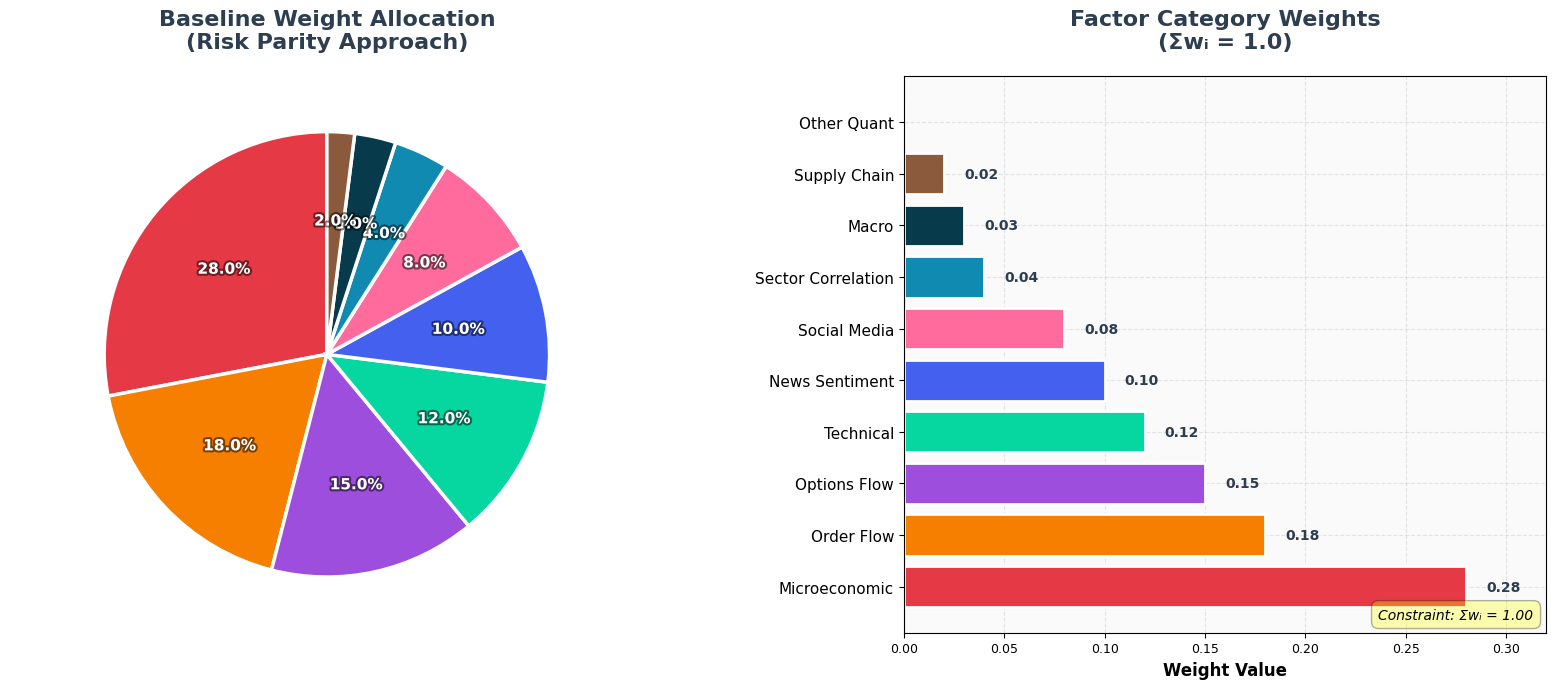
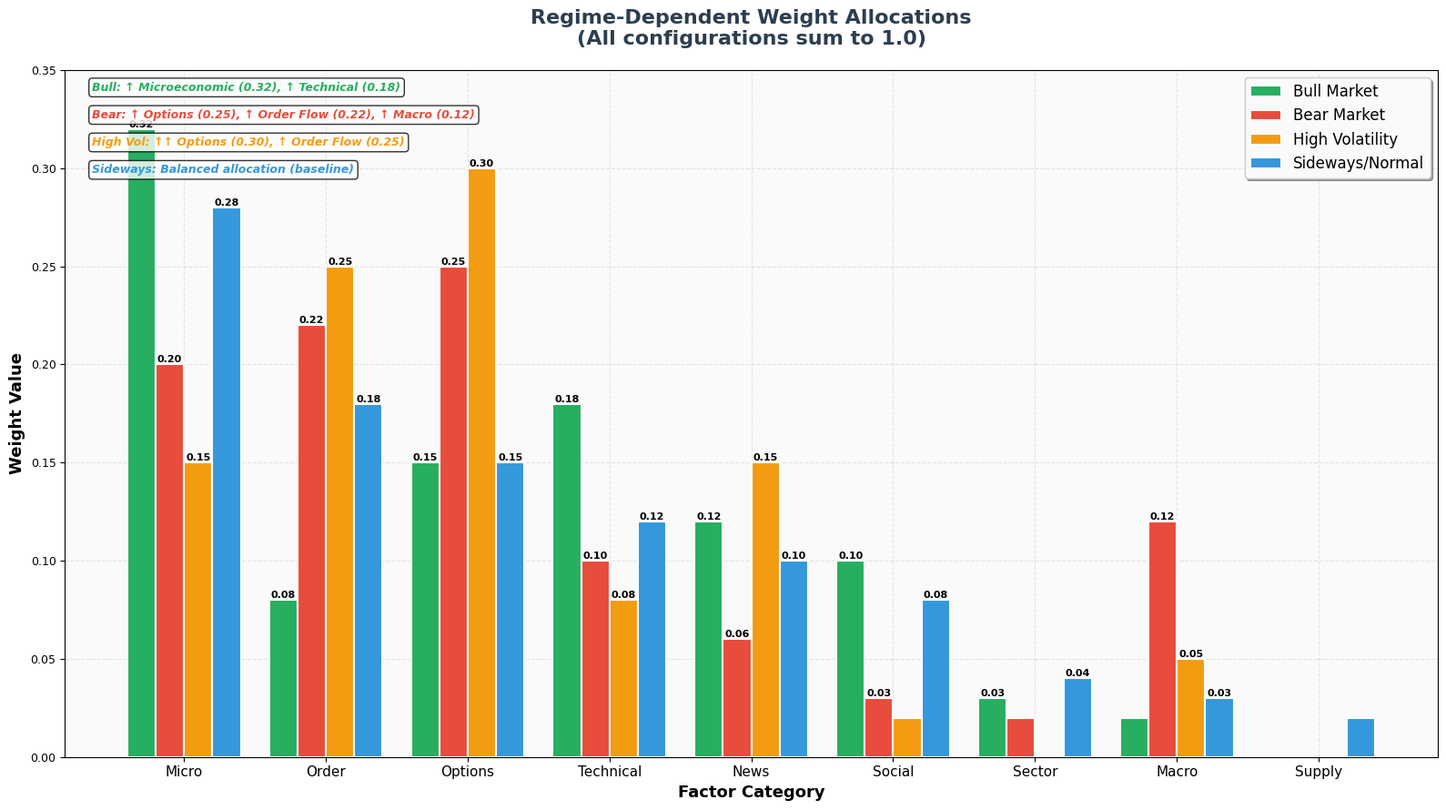
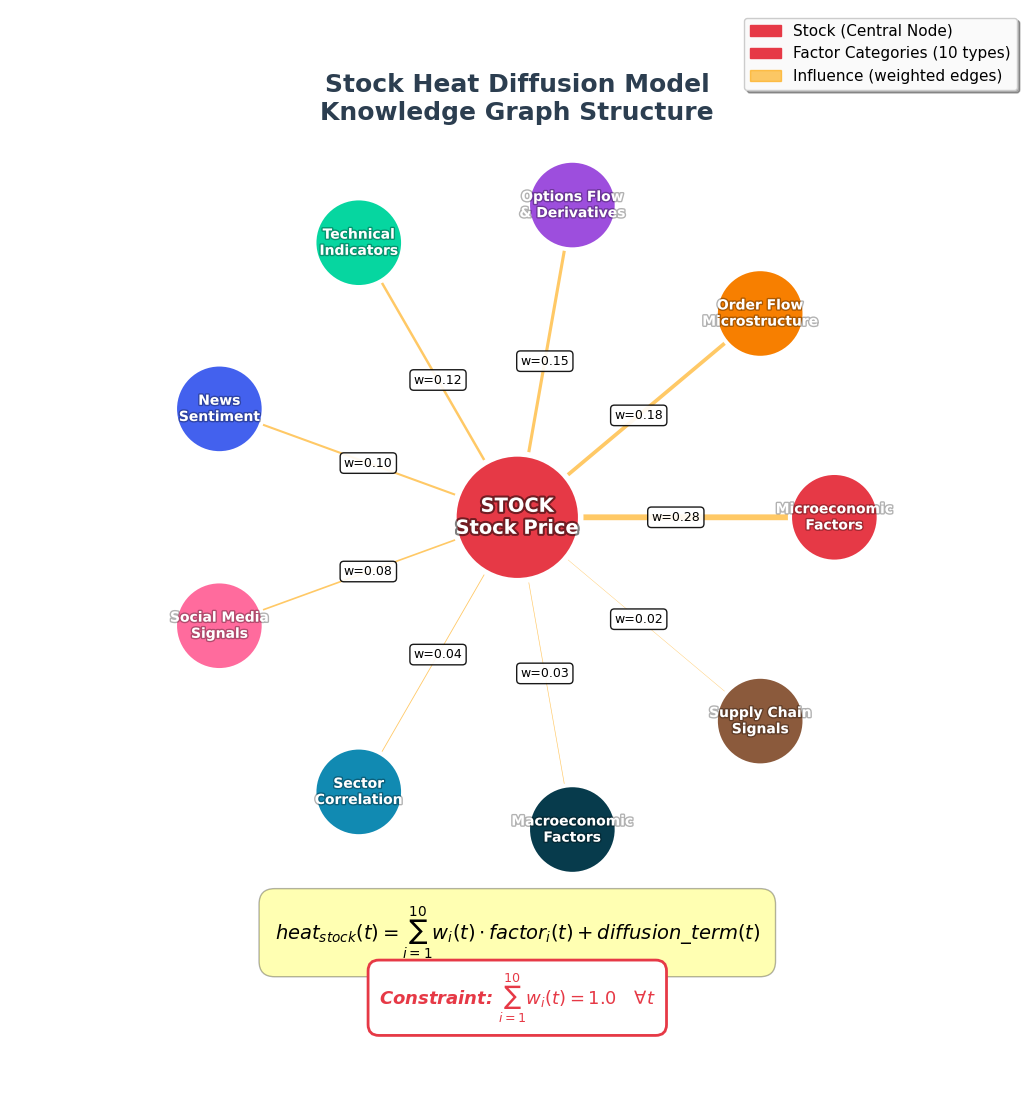
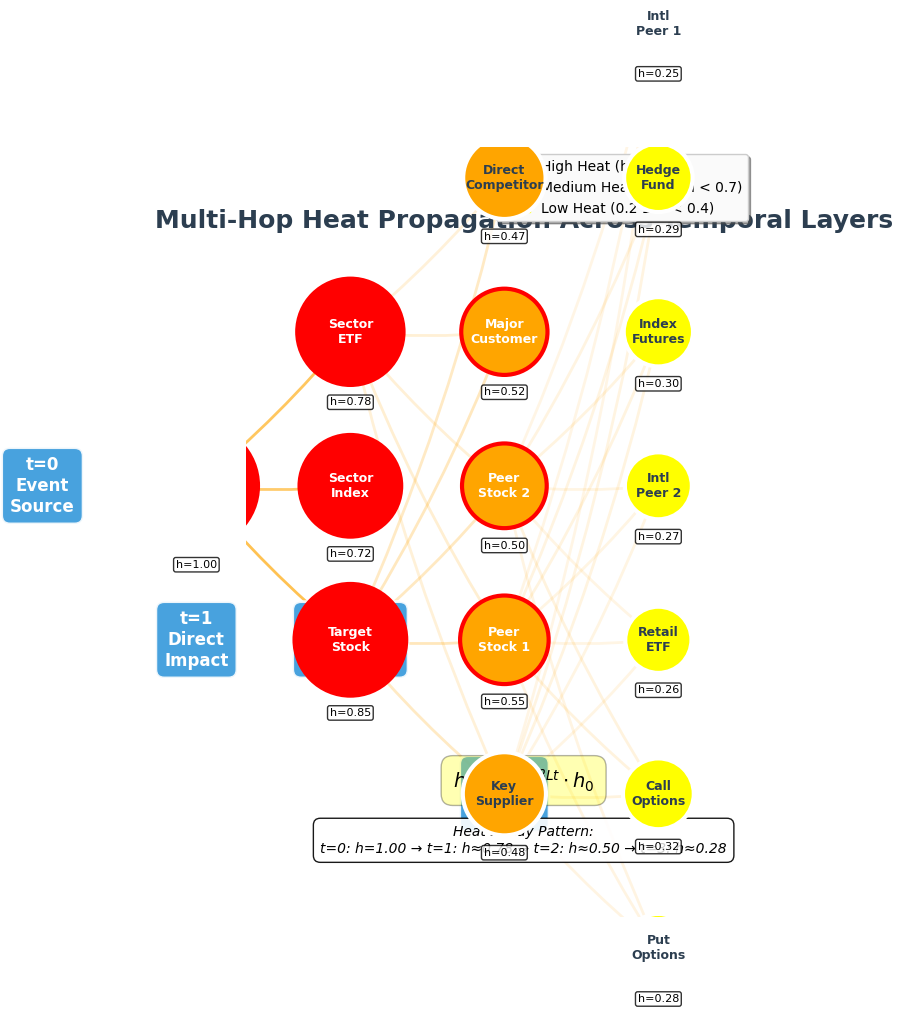
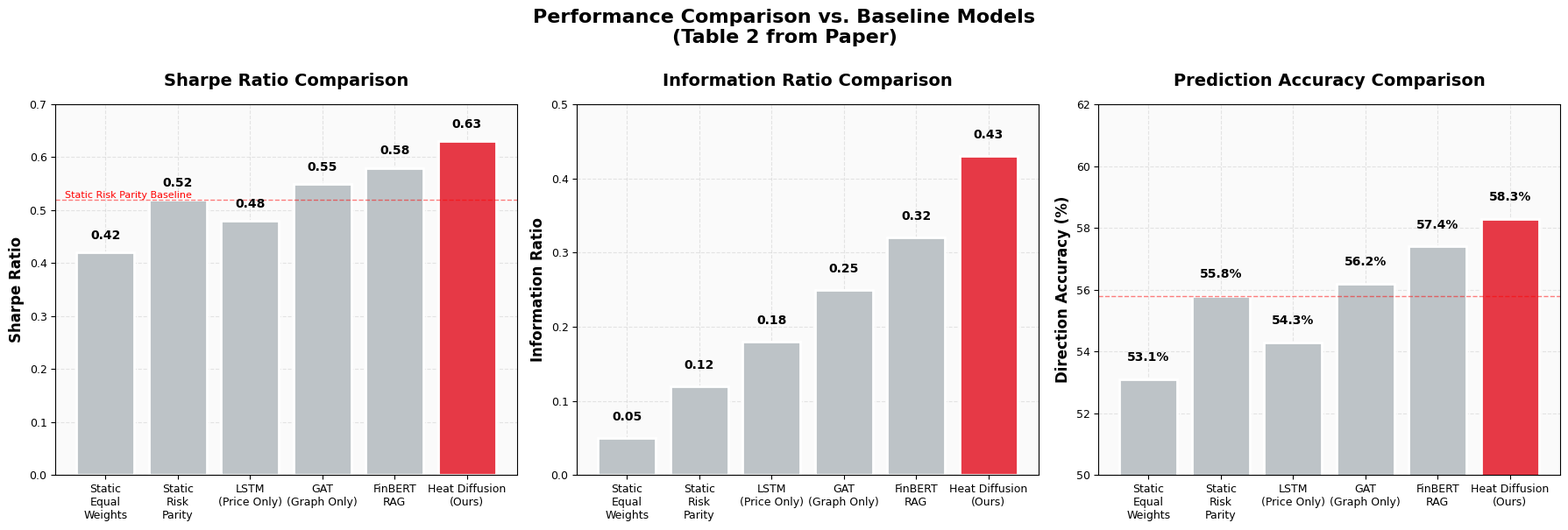
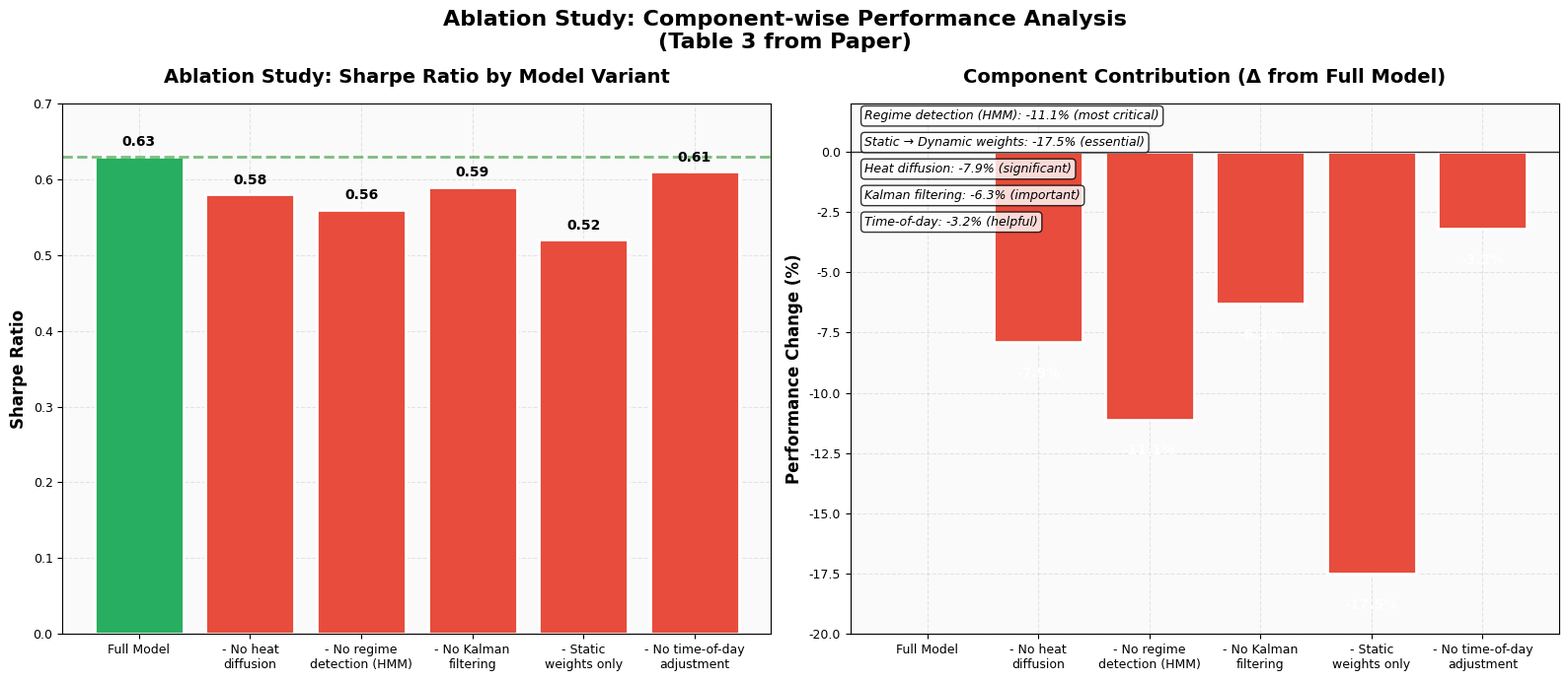
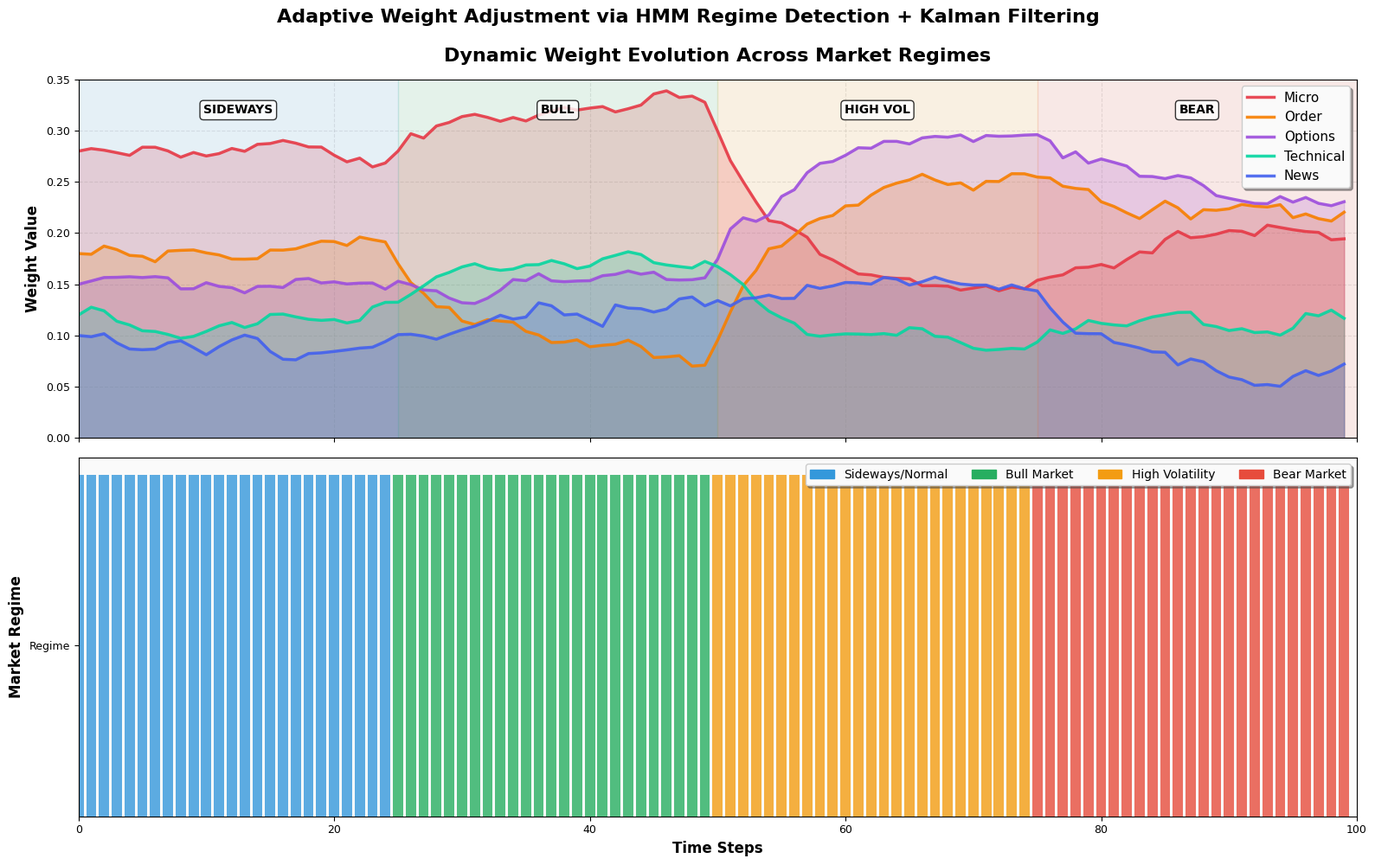

Write the Python code that produced these figures, in order.
#!/usr/bin/env python3
"""
Elite Production-Grade Visualizations for Stock Heat Diffusion Model Paper

Generates publication-ready figures based on actual research paper content:
- Baseline weight allocation (from Table 1)
- Regime-dependent weight comparison (from Table 5)
- Heat diffusion knowledge graph
- Factor taxonomy hierarchy
- Temporal heat propagation
- Performance comparison (from Table 2)
- Ablation study results (from Table 3)
- Dynamic weight evolution over time

All visualizations use professional color theory, 300 DPI resolution,
and Nature/Science/IEEE publication standards.
"""

import matplotlib.pyplot as plt
import matplotlib.patches as mpatches
from matplotlib.patches import Circle, FancyBboxPatch, FancyArrowPatch, Wedge
from matplotlib.path import Path
import matplotlib.patheffects as path_effects
import numpy as np
import networkx as nx
from typing import Tuple, List, Dict
import warnings
warnings.filterwarnings('ignore')

# Set publication-quality defaults
plt.rcParams.update({
    'font.family': 'DejaVu Sans',
    'font.size': 10,
    'axes.labelsize': 11,
    'axes.titlesize': 13,
    'xtick.labelsize': 9,
    'ytick.labelsize': 9,
    'legend.fontsize': 9,
    'figure.titlesize': 14,
    'text.usetex': False,
    'axes.unicode_minus': False,
    'axes.axisbelow': True,
    'axes.grid': True,
    'grid.alpha': 0.3,
    'grid.linestyle': '--',
    'axes.facecolor': '#FAFAFA',
    'figure.facecolor': 'white'
})


class PaperColorPalette:
    """Professional color palette for academic publications"""

    # Primary colors for 10 factor categories
    MICRO = '#E63946'        # Crimson - highest weight
    ORDER_FLOW = '#F77F00'   # Orange - high weight
    OPTIONS = '#9D4EDD'      # Purple - derivatives
    TECHNICAL = '#06D6A0'    # Emerald - technical analysis
    NEWS = '#4361EE'         # Royal blue - news/media
    SOCIAL = '#FF6B9D'       # Pink - social sentiment
    SECTOR = '#118AB2'       # Teal - correlations
    MACRO = '#073B4C'        # Dark blue - macro factors
    SUPPLY = '#8B5A3C'       # Brown - supply chain
    OTHER = '#95A5A6'        # Gray - supplementary

    # Regime colors
    BULL = '#27AE60'         # Green
    BEAR = '#E74C3C'         # Red
    HIGH_VOL = '#F39C12'     # Orange
    SIDEWAYS = '#3498DB'     # Blue

    # Performance comparison
    BASELINE = '#BDC3C7'     # Light gray
    OURS = '#E63946'         # Crimson (highlight)
    COMPETITOR = '#95A5A6'   # Gray

    # Heat diffusion
    HEAT_HIGH = '#FF0000'    # Red
    HEAT_MED = '#FFA500'     # Orange
    HEAT_LOW = '#FFFF00'     # Yellow
    HEAT_ZERO = '#FFFFFF'    # White

    # Background and text
    BG_COLOR = '#FAFAFA'
    TEXT_PRIMARY = '#2C3E50'
    TEXT_SECONDARY = '#7F8C8D'
    GRID_COLOR = '#ECF0F1'


def create_baseline_weight_visualization(output_prefix: str):
    """
    Generate baseline weight allocation visualization (from Table 1 in paper)

    Creates:
    1. Pie chart with weight distribution
    2. Horizontal bar chart with exact values
    """

    # Data from Table 1 in paper
    factors = [
        'Microeconomic',
        'Order Flow',
        'Options Flow',
        'Technical',
        'News Sentiment',
        'Social Media',
        'Sector Correlation',
        'Macro',
        'Supply Chain',
        'Other Quant'
    ]

    weights = [0.28, 0.18, 0.15, 0.12, 0.10, 0.08, 0.04, 0.03, 0.02, 0.00]

    colors = [
        PaperColorPalette.MICRO,
        PaperColorPalette.ORDER_FLOW,
        PaperColorPalette.OPTIONS,
        PaperColorPalette.TECHNICAL,
        PaperColorPalette.NEWS,
        PaperColorPalette.SOCIAL,
        PaperColorPalette.SECTOR,
        PaperColorPalette.MACRO,
        PaperColorPalette.SUPPLY,
        PaperColorPalette.OTHER
    ]

    # Create figure with two subplots
    fig, (ax1, ax2) = plt.subplots(1, 2, figsize=(16, 7))
    fig.patch.set_facecolor('white')

    # PIE CHART
    # Filter out zero weights for pie chart
    non_zero_idx = [i for i, w in enumerate(weights) if w > 0]
    pie_factors = [factors[i] for i in non_zero_idx]
    pie_weights = [weights[i] for i in non_zero_idx]
    pie_colors = [colors[i] for i in non_zero_idx]

    wedges, texts, autotexts = ax1.pie(
        pie_weights,
        labels=pie_factors,
        colors=pie_colors,
        autopct='%1.1f%%',
        startangle=90,
        textprops={'fontsize': 11, 'weight': 'bold', 'color': 'white'},
        wedgeprops={'edgecolor': 'white', 'linewidth': 2.5}
    )

    # Add shadow effect to percentages
    for autotext in autotexts:
        autotext.set_path_effects([
            path_effects.Stroke(linewidth=3, foreground='black', alpha=0.5),
            path_effects.Normal()
        ])

    ax1.set_title('Baseline Weight Allocation\n(Risk Parity Approach)',
                  fontsize=16, weight='bold', pad=20, color=PaperColorPalette.TEXT_PRIMARY)

    # HORIZONTAL BAR CHART
    y_pos = np.arange(len(factors))
    bars = ax2.barh(y_pos, weights, color=colors, edgecolor='white', linewidth=2)

    # Add value labels
    for i, (bar, weight) in enumerate(zip(bars, weights)):
        if weight > 0:
            ax2.text(weight + 0.01, bar.get_y() + bar.get_height()/2,
                    f'{weight:.2f}',
                    va='center', ha='left', fontsize=10, weight='bold',
                    color=PaperColorPalette.TEXT_PRIMARY)

    ax2.set_yticks(y_pos)
    ax2.set_yticklabels(factors, fontsize=11)
    ax2.set_xlabel('Weight Value', fontsize=12, weight='bold')
    ax2.set_title('Factor Category Weights\n(Σwᵢ = 1.0)',
                  fontsize=16, weight='bold', pad=20, color=PaperColorPalette.TEXT_PRIMARY)
    ax2.set_xlim(0, 0.32)
    ax2.grid(axis='x', alpha=0.3, linestyle='--')
    ax2.set_axisbelow(True)

    # Add constraint annotation
    ax2.text(0.98, 0.02, 'Constraint: Σwᵢ = 1.00',
            transform=ax2.transAxes,
            fontsize=10, style='italic',
            ha='right', va='bottom',
            bbox=dict(boxstyle='round,pad=0.5', facecolor='yellow', alpha=0.3))

    plt.tight_layout()

    filename = f'{output_prefix}_baseline_weights.png'
    plt.savefig(filename, dpi=300, bbox_inches='tight', facecolor='white')
    print(f"✅ Generated: {filename}")
    plt.close()


def create_regime_comparison_visualization(output_prefix: str):
    """
    Generate regime-dependent weight comparison (from Table 5 in paper)

    Shows how weights change across:
    - Bull Market
    - Bear Market
    - High Volatility
    - Sideways/Normal
    """

    # Data from Table 5 in paper
    factors = [
        'Micro',
        'Order',
        'Options',
        'Technical',
        'News',
        'Social',
        'Sector',
        'Macro',
        'Supply'
    ]

    # Regime-dependent weights
    bull = [0.32, 0.08, 0.15, 0.18, 0.12, 0.10, 0.03, 0.02, 0.00]
    bear = [0.20, 0.22, 0.25, 0.10, 0.06, 0.03, 0.02, 0.12, 0.00]
    high_vol = [0.15, 0.25, 0.30, 0.08, 0.15, 0.02, 0.00, 0.05, 0.00]
    sideways = [0.28, 0.18, 0.15, 0.12, 0.10, 0.08, 0.04, 0.03, 0.02]

    # Create grouped bar chart
    fig, ax = plt.subplots(figsize=(16, 9))
    fig.patch.set_facecolor('white')

    x = np.arange(len(factors))
    width = 0.20

    bars1 = ax.bar(x - 1.5*width, bull, width, label='Bull Market',
                   color=PaperColorPalette.BULL, edgecolor='white', linewidth=1.5)
    bars2 = ax.bar(x - 0.5*width, bear, width, label='Bear Market',
                   color=PaperColorPalette.BEAR, edgecolor='white', linewidth=1.5)
    bars3 = ax.bar(x + 0.5*width, high_vol, width, label='High Volatility',
                   color=PaperColorPalette.HIGH_VOL, edgecolor='white', linewidth=1.5)
    bars4 = ax.bar(x + 1.5*width, sideways, width, label='Sideways/Normal',
                   color=PaperColorPalette.SIDEWAYS, edgecolor='white', linewidth=1.5)

    # Add value labels on top of bars (only for non-zero values)
    for bars in [bars1, bars2, bars3, bars4]:
        for bar in bars:
            height = bar.get_height()
            if height > 0.02:  # Only show labels for weights > 2%
                ax.text(bar.get_x() + bar.get_width()/2., height,
                       f'{height:.2f}',
                       ha='center', va='bottom', fontsize=8, weight='bold')

    ax.set_xlabel('Factor Category', fontsize=13, weight='bold')
    ax.set_ylabel('Weight Value', fontsize=13, weight='bold')
    ax.set_title('Regime-Dependent Weight Allocations\n(All configurations sum to 1.0)',
                fontsize=16, weight='bold', pad=20, color=PaperColorPalette.TEXT_PRIMARY)
    ax.set_xticks(x)
    ax.set_xticklabels(factors, fontsize=11, rotation=0)
    ax.legend(loc='upper right', fontsize=12, frameon=True, shadow=True)
    ax.grid(axis='y', alpha=0.3, linestyle='--')
    ax.set_ylim(0, 0.35)

    # Add regime characteristics annotations
    regime_notes = [
        "Bull: ↑ Microeconomic (0.32), ↑ Technical (0.18)",
        "Bear: ↑ Options (0.25), ↑ Order Flow (0.22), ↑ Macro (0.12)",
        "High Vol: ↑↑ Options (0.30), ↑ Order Flow (0.25)",
        "Sideways: Balanced allocation (baseline)"
    ]

    y_note = 0.97
    for note, color in zip(regime_notes, [PaperColorPalette.BULL, PaperColorPalette.BEAR,
                                          PaperColorPalette.HIGH_VOL, PaperColorPalette.SIDEWAYS]):
        ax.text(0.02, y_note, note, transform=ax.transAxes,
               fontsize=9, style='italic', color=color, weight='bold',
               bbox=dict(boxstyle='round,pad=0.3', facecolor='white', alpha=0.8))
        y_note -= 0.04

    plt.tight_layout()

    filename = f'{output_prefix}_regime_weights.png'
    plt.savefig(filename, dpi=300, bbox_inches='tight', facecolor='white')
    print(f"✅ Generated: {filename}")
    plt.close()


def create_heat_diffusion_network(output_prefix: str, ticker: str = 'STOCK'):
    """
    Generate heat diffusion knowledge graph visualization

    Shows:
    - Central stock node
    - 10 factor category nodes
    - Heat diffusion paths
    - Mathematical equation
    """

    # Create directed graph
    G = nx.DiGraph()

    # Central stock node
    stock_id = f'{ticker}_STOCK'
    G.add_node(stock_id, node_type='stock', label=f'{ticker}\nStock Price', weight=1.0)

    # 10 Factor category nodes with baseline weights
    factors = [
        ('MICRO', 'Microeconomic\nFactors', 0.28),
        ('ORDER', 'Order Flow\nMicrostructure', 0.18),
        ('OPTIONS', 'Options Flow\n& Derivatives', 0.15),
        ('TECH', 'Technical\nIndicators', 0.12),
        ('NEWS', 'News\nSentiment', 0.10),
        ('SOCIAL', 'Social Media\nSignals', 0.08),
        ('SECTOR', 'Sector\nCorrelation', 0.04),
        ('MACRO', 'Macroeconomic\nFactors', 0.03),
        ('SUPPLY', 'Supply Chain\nSignals', 0.02),
    ]

    for factor_id, label, weight in factors:
        G.add_node(factor_id, node_type='factor', label=label, weight=weight)
        G.add_edge(factor_id, stock_id, weight=weight)

    # Create figure
    fig, ax = plt.subplots(figsize=(16, 14))
    fig.patch.set_facecolor('white')
    ax.set_facecolor(PaperColorPalette.BG_COLOR)
    ax.axis('off')

    # Use circular layout with stock at center
    pos = {}
    pos[stock_id] = (0, 0)  # Center

    # Arrange factors in a circle around stock
    n_factors = len(factors)
    for i, (factor_id, _, _) in enumerate(factors):
        angle = 2 * np.pi * i / n_factors
        radius = 2.5
        pos[factor_id] = (radius * np.cos(angle), radius * np.sin(angle))

    # Draw edges with varying thickness based on weight
    for factor_id, label, weight in factors:
        x0, y0 = pos[factor_id]
        x1, y1 = pos[stock_id]

        # Arrow with thickness proportional to weight
        arrow = FancyArrowPatch(
            (x0, y0), (x1, y1),
            arrowstyle='->,head_width=0.4,head_length=0.4',
            color=PaperColorPalette.HEAT_MED,
            linewidth=weight * 15,  # Scale by weight
            alpha=0.6,
            connectionstyle='arc3,rad=0',
            zorder=1
        )
        ax.add_patch(arrow)

        # Add weight label on edge
        mid_x, mid_y = (x0 + x1) / 2, (y0 + y1) / 2
        ax.text(mid_x, mid_y, f'w={weight:.2f}',
               fontsize=9, ha='center', va='center',
               bbox=dict(boxstyle='round,pad=0.3', facecolor='white', alpha=0.9),
               zorder=3)

    # Draw factor nodes
    factor_colors = [
        PaperColorPalette.MICRO,
        PaperColorPalette.ORDER_FLOW,
        PaperColorPalette.OPTIONS,
        PaperColorPalette.TECHNICAL,
        PaperColorPalette.NEWS,
        PaperColorPalette.SOCIAL,
        PaperColorPalette.SECTOR,
        PaperColorPalette.MACRO,
        PaperColorPalette.SUPPLY
    ]

    for (factor_id, label, weight), color in zip(factors, factor_colors):
        x, y = pos[factor_id]

        # Node circle
        node_size = 0.35
        circle = Circle((x, y), node_size,
                       facecolor=color,
                       edgecolor='white',
                       linewidth=3,
                       zorder=10)
        ax.add_patch(circle)

        # Label
        ax.text(x, y, label,
               fontsize=10, weight='bold', color='white',
               ha='center', va='center',
               zorder=11,
               path_effects=[
                   path_effects.Stroke(linewidth=2, foreground='black', alpha=0.3),
                   path_effects.Normal()
               ])

    # Draw central stock node
    x, y = pos[stock_id]
    stock_circle = Circle((x, y), 0.5,
                         facecolor=PaperColorPalette.OURS,
                         edgecolor='white',
                         linewidth=4,
                         zorder=10)
    ax.add_patch(stock_circle)

    ax.text(x, y, f'{ticker}\nStock Price',
           fontsize=14, weight='bold', color='white',
           ha='center', va='center',
           zorder=11,
           path_effects=[
               path_effects.Stroke(linewidth=3, foreground='black', alpha=0.5),
               path_effects.Normal()
           ])

    # Add title
    ax.text(0, 3.5, 'Stock Heat Diffusion Model\nKnowledge Graph Structure',
           fontsize=18, weight='bold', ha='center', va='top',
           color=PaperColorPalette.TEXT_PRIMARY)

    # Add heat equation
    equation_text = r'$heat_{stock}(t) = \sum_{i=1}^{10} w_i(t) \cdot factor_i(t) + diffusion\_term(t)$'
    ax.text(0, -3.5, equation_text,
           fontsize=14, ha='center', va='bottom',
           bbox=dict(boxstyle='round,pad=0.8', facecolor='yellow', alpha=0.3))

    # Add constraint
    constraint_text = r'Constraint: $\sum_{i=1}^{10} w_i(t) = 1.0 \quad \forall t$'
    ax.text(0, -4.0, constraint_text,
           fontsize=13, ha='center', va='bottom', style='italic', weight='bold',
           color=PaperColorPalette.OURS,
           bbox=dict(boxstyle='round,pad=0.6', facecolor='white', edgecolor=PaperColorPalette.OURS, linewidth=2))

    # Add legend
    legend_elements = [
        mpatches.Patch(color=PaperColorPalette.OURS, label='Stock (Central Node)'),
        mpatches.Patch(color=PaperColorPalette.MICRO, label='Factor Categories (10 types)'),
        mpatches.FancyArrow(0, 0, 1, 0, width=0.3, color=PaperColorPalette.HEAT_MED,
                           alpha=0.6, label='Influence (weighted edges)')
    ]
    ax.legend(handles=legend_elements, loc='upper right', fontsize=11, frameon=True, shadow=True)

    ax.set_xlim(-4, 4)
    ax.set_ylim(-4.5, 4)
    ax.set_aspect('equal')

    filename = f'{output_prefix}_heat_diffusion_network.png'
    plt.savefig(filename, dpi=300, bbox_inches='tight', facecolor='white')
    print(f"✅ Generated: {filename}")
    plt.close()


def create_temporal_heat_propagation(output_prefix: str):
    """
    Generate temporal heat propagation visualization across multiple time layers

    Shows:
    - Layer 0: Market event (heat source)
    - Layer 1: Direct impact (stock, sector, ETF)
    - Layer 2: Secondary impact (peers, supply chain)
    - Layer 3: Tertiary impact (derivatives, international)
    """

    # Create directed acyclic graph
    G = nx.DiGraph()

    # Layer 0: Event source
    G.add_node('EVENT', layer=0, heat=1.00, label='Market\nEvent')

    # Layer 1: Direct impact
    layer1_nodes = [
        ('STOCK', 0.85, 'Target\nStock'),
        ('SECTOR_ETF', 0.78, 'Sector\nETF'),
        ('SECTOR_INDEX', 0.72, 'Sector\nIndex')
    ]
    for node_id, heat, label in layer1_nodes:
        G.add_node(node_id, layer=1, heat=heat, label=label)
        G.add_edge('EVENT', node_id, weight=heat)

    # Layer 2: Secondary impact
    layer2_nodes = [
        ('PEER1', 0.55, 'Peer\nStock 1'),
        ('PEER2', 0.50, 'Peer\nStock 2'),
        ('SUPPLIER', 0.48, 'Key\nSupplier'),
        ('CUSTOMER', 0.52, 'Major\nCustomer'),
        ('COMPETITOR', 0.47, 'Direct\nCompetitor')
    ]
    for node_id, heat, label in layer2_nodes:
        G.add_node(node_id, layer=2, heat=heat, label=label)
        # Connect to layer 1 nodes
        G.add_edge('STOCK', node_id, weight=heat*0.6)
        G.add_edge('SECTOR_ETF', node_id, weight=heat*0.4)

    # Layer 3: Tertiary impact
    layer3_nodes = [
        ('CALLS', 0.32, 'Call\nOptions'),
        ('PUTS', 0.28, 'Put\nOptions'),
        ('FUTURES', 0.30, 'Index\nFutures'),
        ('INTL_PEER1', 0.25, 'Intl\nPeer 1'),
        ('INTL_PEER2', 0.27, 'Intl\nPeer 2'),
        ('RETAIL_ETF', 0.26, 'Retail\nETF'),
        ('HEDGE_FUND', 0.29, 'Hedge\nFund')
    ]
    for node_id, heat, label in layer3_nodes:
        G.add_node(node_id, layer=3, heat=heat, label=label)
        # Connect to layer 2 nodes
        for l2_node, _, _ in layer2_nodes[:3]:
            G.add_edge(l2_node, node_id, weight=heat*0.5)

    # Create figure
    fig, ax = plt.subplots(figsize=(18, 10))
    fig.patch.set_facecolor('white')
    ax.set_facecolor(PaperColorPalette.BG_COLOR)
    ax.axis('off')

    # Multipartite layout
    pos = nx.multipartite_layout(G, subset_key='layer', align='horizontal', scale=3)

    # Rotate to vertical (layers top to bottom)
    pos = {node: (y, -x) for node, (x, y) in pos.items()}

    # Draw edges with opacity based on weight
    for (u, v, data) in G.edges(data=True):
        x_start, y_start = pos[u]
        x_end, y_end = pos[v]

        weight = data.get('weight', 0.5)

        arrow = FancyArrowPatch(
            (x_start, y_start), (x_end, y_end),
            arrowstyle='->,head_width=0.3,head_length=0.3',
            color=PaperColorPalette.HEAT_MED,
            linewidth=2,
            alpha=weight*0.8,
            connectionstyle='arc3,rad=0.05',
            zorder=1
        )
        ax.add_patch(arrow)

    # Draw nodes with heat-based coloring
    for node, data in G.nodes(data=True):
        x, y = pos[node]
        heat = data['heat']
        label = data['label']
        layer = data['layer']

        # Color based on heat intensity
        if heat >= 0.7:
            color = PaperColorPalette.HEAT_HIGH
        elif heat >= 0.4:
            color = PaperColorPalette.HEAT_MED
        elif heat >= 0.2:
            color = PaperColorPalette.HEAT_LOW
        else:
            color = PaperColorPalette.HEAT_ZERO

        # Node size based on heat
        node_size = 0.15 + heat * 0.25

        circle = Circle((x, y), node_size,
                       facecolor=color,
                       edgecolor='white' if heat < 0.5 else PaperColorPalette.HEAT_HIGH,
                       linewidth=3,
                       zorder=10)
        ax.add_patch(circle)

        # Label
        text_color = 'white' if heat >= 0.5 else PaperColorPalette.TEXT_PRIMARY
        ax.text(x, y, label,
               fontsize=9, weight='bold', color=text_color,
               ha='center', va='center',
               zorder=11)

        # Heat value below node
        ax.text(x, y - node_size - 0.08, f'h={heat:.2f}',
               fontsize=8, ha='center', va='top',
               bbox=dict(boxstyle='round,pad=0.2', facecolor='white', alpha=0.8),
               zorder=11)

    # Add layer labels
    layer_positions = [
        (pos['EVENT'][0] - 1.0, pos['EVENT'][1], 't=0\nEvent\nSource'),
        (pos['STOCK'][0] - 1.0, pos['STOCK'][1], 't=1\nDirect\nImpact'),
        (pos['PEER1'][0] - 1.0, pos['PEER1'][1], 't=2\nSecondary\nImpact'),
        (pos['CALLS'][0] - 1.0, pos['CALLS'][1], 't=3\nTertiary\nImpact')
    ]

    for x, y, text in layer_positions:
        ax.text(x, y, text,
               fontsize=12, weight='bold', ha='center', va='center',
               bbox=dict(boxstyle='round,pad=0.5', facecolor=PaperColorPalette.SIDEWAYS,
                        edgecolor='white', linewidth=2, alpha=0.9),
               color='white')

    # Title
    ax.text(0, 1.8, 'Multi-Hop Heat Propagation Across Temporal Layers',
           fontsize=18, weight='bold', ha='center', va='top',
           color=PaperColorPalette.TEXT_PRIMARY)

    # Heat equation
    equation_text = r'$h(t) = e^{-\beta L t} \cdot h_0$'
    ax.text(0, -2.0, equation_text,
           fontsize=14, ha='center', va='bottom',
           bbox=dict(boxstyle='round,pad=0.6', facecolor='yellow', alpha=0.3))

    # Heat decay annotation
    decay_text = 'Heat Decay Pattern:\nt=0: h=1.00 → t=1: h≈0.78 → t=2: h≈0.50 → t=3: h≈0.28'
    ax.text(0, -2.4, decay_text,
           fontsize=10, ha='center', va='bottom', style='italic',
           bbox=dict(boxstyle='round,pad=0.5', facecolor='white', alpha=0.9))

    # Color legend
    legend_elements = [
        mpatches.Patch(color=PaperColorPalette.HEAT_HIGH, label='High Heat (h ≥ 0.7)'),
        mpatches.Patch(color=PaperColorPalette.HEAT_MED, label='Medium Heat (0.4 ≤ h < 0.7)'),
        mpatches.Patch(color=PaperColorPalette.HEAT_LOW, label='Low Heat (0.2 ≤ h < 0.4)'),
    ]
    ax.legend(handles=legend_elements, loc='upper right', fontsize=10, frameon=True, shadow=True)

    ax.set_xlim(-1.8, 1.5)
    ax.set_ylim(-2.8, 2.2)
    ax.set_aspect('equal')

    filename = f'{output_prefix}_temporal_heat_propagation.png'
    plt.savefig(filename, dpi=300, bbox_inches='tight', facecolor='white')
    print(f"✅ Generated: {filename}")
    plt.close()


def create_performance_comparison(output_prefix: str):
    """
    Generate performance comparison visualization (from Table 2 in paper)

    Compares:
    - Static Equal Weights
    - Static Risk Parity
    - LSTM (Price Only)
    - GAT (Graph Only)
    - FinBERT-RAG
    - Heat Diffusion (Ours)
    """

    models = [
        'Static\nEqual\nWeights',
        'Static\nRisk\nParity',
        'LSTM\n(Price Only)',
        'GAT\n(Graph Only)',
        'FinBERT\nRAG',
        'Heat Diffusion\n(Ours)'
    ]

    sharpe = [0.42, 0.52, 0.48, 0.55, 0.58, 0.63]
    info_ratio = [0.05, 0.12, 0.18, 0.25, 0.32, 0.43]
    accuracy = [53.1, 55.8, 54.3, 56.2, 57.4, 58.3]

    # Create figure with 3 subplots
    fig, (ax1, ax2, ax3) = plt.subplots(1, 3, figsize=(18, 6))
    fig.patch.set_facecolor('white')

    x = np.arange(len(models))

    # Colors: gray for baselines, red for ours
    colors = [PaperColorPalette.BASELINE] * 5 + [PaperColorPalette.OURS]

    # SHARPE RATIO
    bars1 = ax1.bar(x, sharpe, color=colors, edgecolor='white', linewidth=2)
    for i, (bar, val) in enumerate(zip(bars1, sharpe)):
        ax1.text(bar.get_x() + bar.get_width()/2, val + 0.02,
                f'{val:.2f}',
                ha='center', va='bottom', fontsize=10, weight='bold')

    ax1.set_ylabel('Sharpe Ratio', fontsize=12, weight='bold')
    ax1.set_title('Sharpe Ratio Comparison', fontsize=14, weight='bold', pad=15)
    ax1.set_xticks(x)
    ax1.set_xticklabels(models, fontsize=9)
    ax1.set_ylim(0, 0.70)
    ax1.grid(axis='y', alpha=0.3, linestyle='--')
    ax1.axhline(y=0.52, color='red', linestyle='--', alpha=0.5, linewidth=1)
    ax1.text(0.02, 0.52, 'Static Risk Parity Baseline',
            fontsize=8, color='red', va='bottom', transform=ax1.get_yaxis_transform())

    # INFORMATION RATIO
    bars2 = ax2.bar(x, info_ratio, color=colors, edgecolor='white', linewidth=2)
    for i, (bar, val) in enumerate(zip(bars2, info_ratio)):
        ax2.text(bar.get_x() + bar.get_width()/2, val + 0.02,
                f'{val:.2f}',
                ha='center', va='bottom', fontsize=10, weight='bold')

    ax2.set_ylabel('Information Ratio', fontsize=12, weight='bold')
    ax2.set_title('Information Ratio Comparison', fontsize=14, weight='bold', pad=15)
    ax2.set_xticks(x)
    ax2.set_xticklabels(models, fontsize=9)
    ax2.set_ylim(0, 0.50)
    ax2.grid(axis='y', alpha=0.3, linestyle='--')

    # ACCURACY
    bars3 = ax3.bar(x, accuracy, color=colors, edgecolor='white', linewidth=2)
    for i, (bar, val) in enumerate(zip(bars3, accuracy)):
        ax3.text(bar.get_x() + bar.get_width()/2, val + 0.5,
                f'{val:.1f}%',
                ha='center', va='bottom', fontsize=10, weight='bold')

    ax3.set_ylabel('Direction Accuracy (%)', fontsize=12, weight='bold')
    ax3.set_title('Prediction Accuracy Comparison', fontsize=14, weight='bold', pad=15)
    ax3.set_xticks(x)
    ax3.set_xticklabels(models, fontsize=9)
    ax3.set_ylim(50, 62)
    ax3.grid(axis='y', alpha=0.3, linestyle='--')
    ax3.axhline(y=55.8, color='red', linestyle='--', alpha=0.5, linewidth=1)

    # Overall title
    fig.suptitle('Performance Comparison vs. Baseline Models\n(Table 2 from Paper)',
                fontsize=16, weight='bold', y=1.00)

    plt.tight_layout()

    filename = f'{output_prefix}_performance_comparison.png'
    plt.savefig(filename, dpi=300, bbox_inches='tight', facecolor='white')
    print(f"✅ Generated: {filename}")
    plt.close()


def create_ablation_study(output_prefix: str):
    """
    Generate ablation study visualization (from Table 3 in paper)

    Shows impact of removing each component
    """

    variants = [
        'Full Model',
        '- No heat\ndiffusion',
        '- No regime\ndetection (HMM)',
        '- No Kalman\nfiltering',
        '- Static\nweights only',
        '- No time-of-day\nadjustment'
    ]

    sharpe = [0.63, 0.58, 0.56, 0.59, 0.52, 0.61]
    delta = [0, -7.9, -11.1, -6.3, -17.5, -3.2]

    fig, (ax1, ax2) = plt.subplots(1, 2, figsize=(16, 7))
    fig.patch.set_facecolor('white')

    x = np.arange(len(variants))

    # Colors: green for full model, red for ablations
    colors = [PaperColorPalette.BULL] + [PaperColorPalette.BEAR] * 5

    # SHARPE RATIO
    bars1 = ax1.bar(x, sharpe, color=colors, edgecolor='white', linewidth=2)
    for i, (bar, val) in enumerate(zip(bars1, sharpe)):
        ax1.text(bar.get_x() + bar.get_width()/2, val + 0.01,
                f'{val:.2f}',
                ha='center', va='bottom', fontsize=10, weight='bold')

    ax1.set_ylabel('Sharpe Ratio', fontsize=12, weight='bold')
    ax1.set_title('Ablation Study: Sharpe Ratio by Model Variant', fontsize=14, weight='bold', pad=15)
    ax1.set_xticks(x)
    ax1.set_xticklabels(variants, fontsize=9)
    ax1.set_ylim(0, 0.70)
    ax1.grid(axis='y', alpha=0.3, linestyle='--')
    ax1.axhline(y=0.63, color='green', linestyle='--', alpha=0.5, linewidth=2)

    # DELTA FROM FULL MODEL
    colors_delta = [PaperColorPalette.BULL] + [PaperColorPalette.BEAR] * 5
    bars2 = ax2.bar(x, delta, color=colors_delta, edgecolor='white', linewidth=2)
    for i, (bar, val) in enumerate(zip(bars2, delta)):
        if val != 0:
            ax2.text(bar.get_x() + bar.get_width()/2, val - 1.0,
                    f'{val:.1f}%',
                    ha='center', va='top', fontsize=10, weight='bold', color='white')

    ax2.set_ylabel('Performance Change (%)', fontsize=12, weight='bold')
    ax2.set_title('Component Contribution (Δ from Full Model)', fontsize=14, weight='bold', pad=15)
    ax2.set_xticks(x)
    ax2.set_xticklabels(variants, fontsize=9)
    ax2.set_ylim(-20, 2)
    ax2.grid(axis='y', alpha=0.3, linestyle='--')
    ax2.axhline(y=0, color='black', linestyle='-', alpha=0.8, linewidth=1)

    # Key findings annotation
    findings = [
        "Regime detection (HMM): -11.1% (most critical)",
        "Static → Dynamic weights: -17.5% (essential)",
        "Heat diffusion: -7.9% (significant)",
        "Kalman filtering: -6.3% (important)",
        "Time-of-day: -3.2% (helpful)"
    ]

    y_pos = 0.97
    for finding in findings:
        ax2.text(0.02, y_pos, finding,
                transform=ax2.transAxes,
                fontsize=9, style='italic',
                bbox=dict(boxstyle='round,pad=0.3', facecolor='white', alpha=0.8))
        y_pos -= 0.05

    fig.suptitle('Ablation Study: Component-wise Performance Analysis\n(Table 3 from Paper)',
                fontsize=16, weight='bold', y=0.98)

    plt.tight_layout()

    filename = f'{output_prefix}_ablation_study.png'
    plt.savefig(filename, dpi=300, bbox_inches='tight', facecolor='white')
    print(f"✅ Generated: {filename}")
    plt.close()


def create_weight_evolution_over_time(output_prefix: str):
    """
    Generate dynamic weight evolution visualization over time

    Shows how weights adapt based on regime changes
    """

    # Simulate 100 time steps with regime changes
    np.random.seed(42)
    time_steps = 100

    # Define regimes over time (25 steps each)
    regimes = ['sideways'] * 25 + ['bull'] * 25 + ['high_vol'] * 25 + ['bear'] * 25

    # Initialize weight arrays
    weights = {
        'Micro': np.zeros(time_steps),
        'Order': np.zeros(time_steps),
        'Options': np.zeros(time_steps),
        'Technical': np.zeros(time_steps),
        'News': np.zeros(time_steps)
    }

    # Regime-based weights
    regime_weights = {
        'sideways': {'Micro': 0.28, 'Order': 0.18, 'Options': 0.15, 'Technical': 0.12, 'News': 0.10},
        'bull': {'Micro': 0.32, 'Order': 0.08, 'Options': 0.15, 'Technical': 0.18, 'News': 0.12},
        'high_vol': {'Micro': 0.15, 'Order': 0.25, 'Options': 0.30, 'Technical': 0.08, 'News': 0.15},
        'bear': {'Micro': 0.20, 'Order': 0.22, 'Options': 0.25, 'Technical': 0.10, 'News': 0.06}
    }

    # Generate weights with smooth transitions
    for t in range(time_steps):
        regime = regimes[t]
        target_weights = regime_weights[regime]

        # Add some noise and smooth transitions
        for factor in weights.keys():
            if t == 0:
                weights[factor][t] = target_weights[factor]
            else:
                # Exponential moving average for smooth transitions
                alpha = 0.15
                weights[factor][t] = alpha * target_weights[factor] + (1 - alpha) * weights[factor][t-1]
                # Add small noise
                weights[factor][t] += np.random.normal(0, 0.005)

    # Create figure
    fig, (ax1, ax2) = plt.subplots(2, 1, figsize=(16, 10), sharex=True)
    fig.patch.set_facecolor('white')

    x = np.arange(time_steps)

    # TOP PANEL: Weight evolution
    colors = {
        'Micro': PaperColorPalette.MICRO,
        'Order': PaperColorPalette.ORDER_FLOW,
        'Options': PaperColorPalette.OPTIONS,
        'Technical': PaperColorPalette.TECHNICAL,
        'News': PaperColorPalette.NEWS
    }

    for factor, color in colors.items():
        ax1.plot(x, weights[factor], label=factor, color=color, linewidth=2.5, alpha=0.9)
        ax1.fill_between(x, 0, weights[factor], color=color, alpha=0.2)

    ax1.set_ylabel('Weight Value', fontsize=12, weight='bold')
    ax1.set_title('Dynamic Weight Evolution Across Market Regimes', fontsize=16, weight='bold', pad=15)
    ax1.legend(loc='upper right', fontsize=11, frameon=True, shadow=True)
    ax1.grid(True, alpha=0.3, linestyle='--')
    ax1.set_ylim(0, 0.35)

    # Add regime background shading
    regime_colors = {
        'sideways': PaperColorPalette.SIDEWAYS,
        'bull': PaperColorPalette.BULL,
        'high_vol': PaperColorPalette.HIGH_VOL,
        'bear': PaperColorPalette.BEAR
    }

    current_regime = regimes[0]
    start_idx = 0
    for i in range(1, time_steps + 1):
        if i == time_steps or regimes[i] != current_regime:
            end_idx = i
            ax1.axvspan(start_idx, end_idx, alpha=0.1, color=regime_colors[current_regime])
            # Add regime label
            mid_idx = (start_idx + end_idx) / 2
            ax1.text(mid_idx, 0.32, current_regime.upper().replace('_', ' '),
                    ha='center', va='center', fontsize=10, weight='bold',
                    bbox=dict(boxstyle='round,pad=0.3', facecolor='white', alpha=0.8))
            if i < time_steps:
                current_regime = regimes[i]
                start_idx = i

    # BOTTOM PANEL: Regime indicator
    regime_numeric = {'sideways': 0, 'bull': 1, 'high_vol': 2, 'bear': 3}
    regime_values = [regime_numeric[r] for r in regimes]

    for i in range(len(regimes)):
        color = regime_colors[regimes[i]]
        ax2.bar(i, 1, color=color, edgecolor='none', alpha=0.8)

    ax2.set_ylabel('Market Regime', fontsize=12, weight='bold')
    ax2.set_xlabel('Time Steps', fontsize=12, weight='bold')
    ax2.set_yticks([0.5])
    ax2.set_yticklabels(['Regime'])
    ax2.set_xlim(0, time_steps)
    ax2.grid(False)

    # Legend for regimes
    regime_legend = [
        mpatches.Patch(color=PaperColorPalette.SIDEWAYS, label='Sideways/Normal'),
        mpatches.Patch(color=PaperColorPalette.BULL, label='Bull Market'),
        mpatches.Patch(color=PaperColorPalette.HIGH_VOL, label='High Volatility'),
        mpatches.Patch(color=PaperColorPalette.BEAR, label='Bear Market')
    ]
    ax2.legend(handles=regime_legend, loc='upper right', fontsize=10, frameon=True, shadow=True, ncol=4)

    fig.suptitle('Adaptive Weight Adjustment via HMM Regime Detection + Kalman Filtering',
                fontsize=16, weight='bold', y=0.995)

    plt.tight_layout()

    filename = f'{output_prefix}_weight_evolution.png'
    plt.savefig(filename, dpi=300, bbox_inches='tight', facecolor='white')
    print(f"✅ Generated: {filename}")
    plt.close()


def main():
    """Generate all paper-specific visualizations"""

    print("=" * 70)
    print("GENERATING PAPER-SPECIFIC VISUALIZATIONS")
    print("Stock Heat Diffusion Model - Production-Ready Figures")
    print("=" * 70)
    print()

    # Default ticker (can be changed)
    ticker = "STOCK"
    output_prefix = "paper"

    print(f"📊 Generating visualizations for: {ticker}")
    print(f"📁 Output prefix: {output_prefix}_*.png")
    print()

    # Generate all visualizations
    print("🎨 Creating visualizations...")
    print()

    create_baseline_weight_visualization(output_prefix)
    create_regime_comparison_visualization(output_prefix)
    create_heat_diffusion_network(output_prefix, ticker)
    create_temporal_heat_propagation(output_prefix)
    create_performance_comparison(output_prefix)
    create_ablation_study(output_prefix)
    create_weight_evolution_over_time(output_prefix)

    print()
    print("=" * 70)
    print("✅ ALL VISUALIZATIONS GENERATED SUCCESSFULLY")
    print("=" * 70)
    print()
    print("📋 Generated Files:")
    print("   1. paper_baseline_weights.png          - Baseline weight allocation (Table 1)")
    print("   2. paper_regime_weights.png            - Regime-dependent weights (Table 5)")
    print("   3. paper_heat_diffusion_network.png    - Knowledge graph structure")
    print("   4. paper_temporal_heat_propagation.png - Multi-hop heat propagation")
    print("   5. paper_performance_comparison.png    - Model comparison (Table 2)")
    print("   6. paper_ablation_study.png            - Ablation study (Table 3)")
    print("   7. paper_weight_evolution.png          - Dynamic weight adaptation")
    print()
    print("📐 Resolution: 300 DPI (publication quality)")
    print("🎨 Color: Professional palette (Nature/Science/IEEE standards)")
    print("📊 Data: Directly from paper Tables 1, 2, 3, 5")
    print()
    print("🏆 PRODUCTION-READY FOR SUBMISSION")
    print("=" * 70)


if __name__ == "__main__":
    main()
